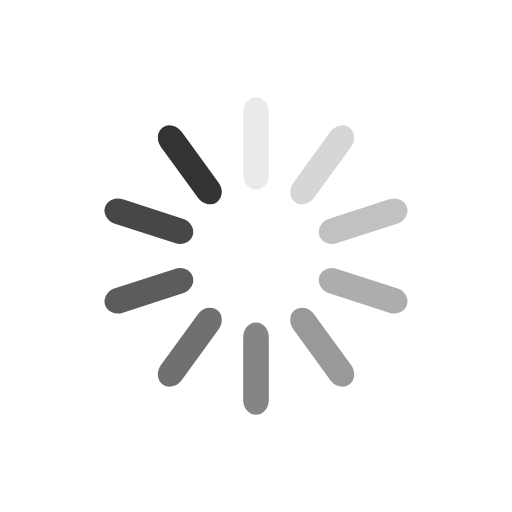
t = 0.00 s
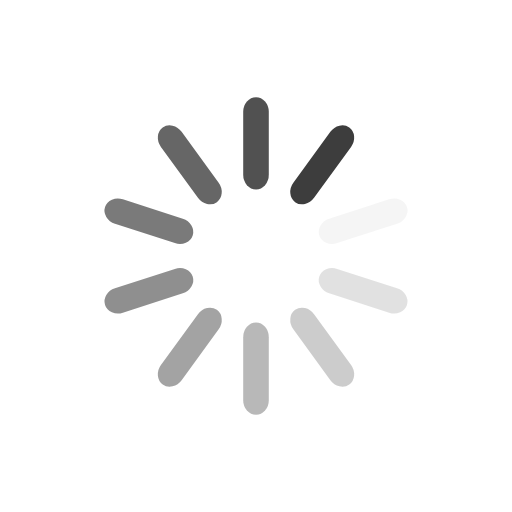
t = 0.25 s
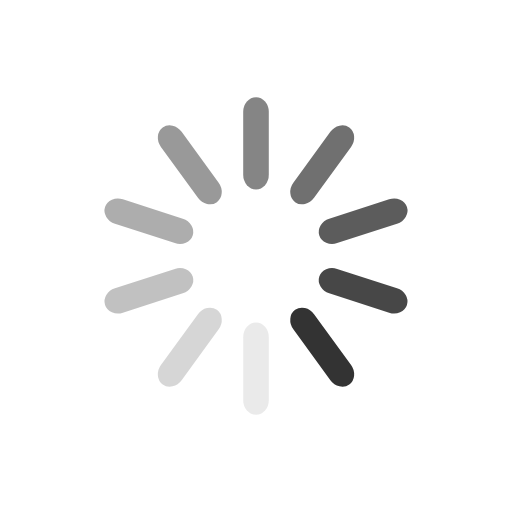
t = 0.50 s
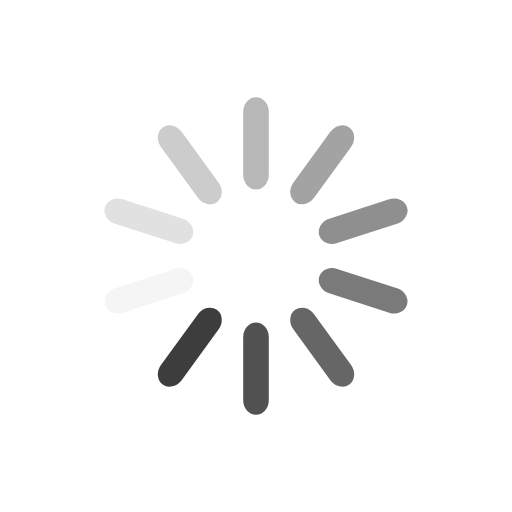
t = 0.75 s

The animated SVG that drew these frames (rendered in a browser with its animation timeline set to each time). Animation: 10 SMIL elements (animate=10); one cycle of 1.00 s, repeats indefinitely.

<svg class="lds-spinner" width="50px"  height="50px"  xmlns="http://www.w3.org/2000/svg" xmlns:xlink="http://www.w3.org/1999/xlink" viewBox="0 0 100 100" preserveAspectRatio="xMidYMid" style="background: none;"><g transform="rotate(0 50 50)">
  <rect x="47.5" y="19" rx="7.125" ry="2.85" width="5" height="18" fill="#333333">
    <animate attributeName="opacity" values="1;0" times="0;1" dur="1s" begin="-0.9s" repeatCount="indefinite"></animate>
  </rect>
</g><g transform="rotate(36 50 50)">
  <rect x="47.5" y="19" rx="7.125" ry="2.85" width="5" height="18" fill="#333333">
    <animate attributeName="opacity" values="1;0" times="0;1" dur="1s" begin="-0.8s" repeatCount="indefinite"></animate>
  </rect>
</g><g transform="rotate(72 50 50)">
  <rect x="47.5" y="19" rx="7.125" ry="2.85" width="5" height="18" fill="#333333">
    <animate attributeName="opacity" values="1;0" times="0;1" dur="1s" begin="-0.7s" repeatCount="indefinite"></animate>
  </rect>
</g><g transform="rotate(108 50 50)">
  <rect x="47.5" y="19" rx="7.125" ry="2.85" width="5" height="18" fill="#333333">
    <animate attributeName="opacity" values="1;0" times="0;1" dur="1s" begin="-0.6s" repeatCount="indefinite"></animate>
  </rect>
</g><g transform="rotate(144 50 50)">
  <rect x="47.5" y="19" rx="7.125" ry="2.85" width="5" height="18" fill="#333333">
    <animate attributeName="opacity" values="1;0" times="0;1" dur="1s" begin="-0.5s" repeatCount="indefinite"></animate>
  </rect>
</g><g transform="rotate(180 50 50)">
  <rect x="47.5" y="19" rx="7.125" ry="2.85" width="5" height="18" fill="#333333">
    <animate attributeName="opacity" values="1;0" times="0;1" dur="1s" begin="-0.4s" repeatCount="indefinite"></animate>
  </rect>
</g><g transform="rotate(216 50 50)">
  <rect x="47.5" y="19" rx="7.125" ry="2.85" width="5" height="18" fill="#333333">
    <animate attributeName="opacity" values="1;0" times="0;1" dur="1s" begin="-0.3s" repeatCount="indefinite"></animate>
  </rect>
</g><g transform="rotate(252 50 50)">
  <rect x="47.5" y="19" rx="7.125" ry="2.85" width="5" height="18" fill="#333333">
    <animate attributeName="opacity" values="1;0" times="0;1" dur="1s" begin="-0.2s" repeatCount="indefinite"></animate>
  </rect>
</g><g transform="rotate(288 50 50)">
  <rect x="47.5" y="19" rx="7.125" ry="2.85" width="5" height="18" fill="#333333">
    <animate attributeName="opacity" values="1;0" times="0;1" dur="1s" begin="-0.1s" repeatCount="indefinite"></animate>
  </rect>
</g><g transform="rotate(324 50 50)">
  <rect x="47.5" y="19" rx="7.125" ry="2.85" width="5" height="18" fill="#333333">
    <animate attributeName="opacity" values="1;0" times="0;1" dur="1s" begin="0s" repeatCount="indefinite"></animate>
  </rect>
</g></svg>